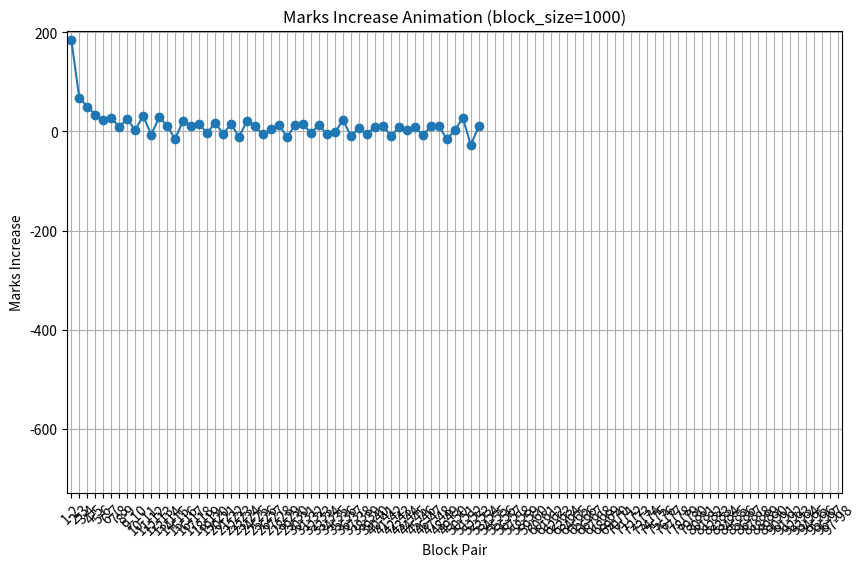

Here is the Python script that generated this plot: (Note: this script raises an exception after producing the figure.)

#!/usr/bin/env python
import cmath
import math
import sys
import matplotlib.pyplot as plt
import matplotlib.animation as animation

# Define the two cases to compare
cases = [
    {'limit': 33, 'block_size': 1000, 'suffix': '_block1000'},
    {'limit': 330, 'block_size': 100000, 'suffix': '_block100000'}
]

def run_sieve(limit):
    # Calculate epoch and base-10 limit
    h = limit
    epoch = 90 * (h * h) - 12 * h + 1  # Largest element within scope of cancellations
    print(f"\nFor limit={limit}:")
    print("The epoch range is", epoch)
    base10 = (epoch * 90) + 11
    print("This is the base-10 limit:", base10)

    # Calculate range for iterations through quadratic functions
    a = 90
    b = -300
    c = 250 - epoch
    d = (b ** 2) - (4 * a * c)  # Discriminant
    sol1 = (-b - cmath.sqrt(d)) / (2 * a)
    sol2 = (-b + cmath.sqrt(d)) / (2 * a)
    print('The solutions are {0} and {1}'.format(sol1, sol2))
    new_limit = sol2

    # Initialize list for A201804
    A201804 = [0] * (int(epoch) + 10)
    print("This is the limit and the limit plus 10", epoch, len(A201804))

    # Composite generating function
    def drLD(x, l, m, z, o, listvar, primitive):
        """This is a composite generating function"""
        y = int(90 * (x * x) - l * x + m)
        listvar[y] = listvar[y] + 1
        p = z + (90 * (x - 1))
        q = o + (90 * (x - 1))
        for n in range(1, int(((epoch - y) / p) + 1)):
            listvar[y + (p * n)] = listvar[y + (p * n)] + 1
        for n in range(1, int(((epoch - y) / q) + 1)):
            listvar[y + (q * n)] = listvar[y + (q * n)] + 1

    # Run the sieve
    for x in range(1, int(new_limit.real)):
        drLD(x, 120, 34, 7, 53, A201804, 11)
        drLD(x, 132, 48, 19, 29, A201804, 11)
        drLD(x, 120, 38, 17, 43, A201804, 11)
        drLD(x, 90, 11, 13, 77, A201804, 11)
        drLD(x, 78, -1, 11, 91, A201804, 11)
        drLD(x, 108, 32, 31, 41, A201804, 11)
        drLD(x, 90, 17, 23, 67, A201804, 11)
        drLD(x, 72, 14, 49, 59, A201804, 11)
        drLD(x, 60, 4, 37, 83, A201804, 11)
        drLD(x, 60, 8, 47, 73, A201804, 11)
        drLD(x, 48, 6, 61, 71, A201804, 11)
        drLD(x, 12, 0, 79, 89, A201804, 11)

    # Trim the buffer
    A201804 = A201804[:-10]
    print("A201804[100:]:", A201804[100:])

    # Original summary statistics
    primecount = A201804.count(0)
    print("Sum of marks", sum(A201804), "and sum divided by the number of addresses", epoch, sum(A201804) / epoch)
    print("The number of primes is", primecount, "and the ratio of primes to addresses is", primecount / epoch)
    print("This is the ratio of primes to marks", primecount / sum(A201804))

    return A201804

def analyze_blocks(lst, block_size, suffix):
    """Analyze the list in blocks of block_size elements for marks, zeroes, and signal-to-zero ratio, and generate plots."""
    num_blocks = (len(lst) + block_size - 1) // block_size  # Ceiling division
    block_stats = []
    
    # Process each block
    for i in range(num_blocks):
        start = i * block_size
        end = min((i + 1) * block_size, len(lst))
        block = lst[start:end]
        
        # Calculate sum of marks, count of zeroes, and signal-to-zero ratio
        marks_sum = sum(block)
        zeroes_count = block.count(0)
        signal_to_zero_ratio = zeroes_count / marks_sum if marks_sum != 0 else float('inf')
        
        block_stats.append({
            'block': i + 1,
            'start_index': start,
            'end_index': end - 1,
            'marks_sum': marks_sum,
            'zeroes_count': zeroes_count,
            'signal_to_zero_ratio': signal_to_zero_ratio
        })
    
    # Print block statistics
    print(f"\nBlock Analysis (block_size={block_size}):")
    print("Block | Indices | Sum of Marks | Zeroes Count | Signal-to-Zero Ratio")
    print("-" * 70)
    for stat in block_stats:
        ratio = stat['signal_to_zero_ratio']
        ratio_str = f"{ratio:.4f}" if ratio != float('inf') else "inf"
        print(f"{stat['block']:5d} | {stat['start_index']:7d}-{stat['end_index']:7d} | {stat['marks_sum']:11d} | {stat['zeroes_count']:12d} | {ratio_str:20s}")
    
    # Compare neighboring blocks and accumulate totals
    print("\nComparison of Neighboring Blocks:")
    print("Block Pair | Marks Increase | Marks % Change | Zeroes Change | Zeroes % Change")
    print("-" * 70)
    total_marks_increase = 0
    total_marks_percent_change = 0
    total_zeroes_change = 0
    total_zeroes_percent_change = 0
    block_pairs = []
    marks_increases = []
    marks_percent_changes = []
    zeroes_changes = []
    zeroes_percent_changes = []
    
    for i in range(len(block_stats) - 1):
        curr = block_stats[i]
        next_block = block_stats[i + 1]
        
        # Marks increase
        marks_increase = next_block['marks_sum'] - curr['marks_sum']
        marks_percent_change = (marks_increase / curr['marks_sum'] * 100) if curr['marks_sum'] != 0 else float('inf')
        
        # Zeroes change
        zeroes_change = next_block['zeroes_count'] - curr['zeroes_count']
        zeroes_percent_change = (zeroes_change / curr['zeroes_count'] * 100) if curr['zeroes_count'] != 0 else float('inf')
        
        # Accumulate totals
        total_marks_increase += marks_increase
        total_zeroes_change += zeroes_change
        if marks_percent_change != float('inf'):
            total_marks_percent_change += marks_percent_change
        if zeroes_percent_change != float('inf'):
            total_zeroes_percent_change += zeroes_percent_change
        
        # Store for plotting
        block_pairs.append(f"{curr['block']}-{next_block['block']}")
        marks_increases.append(marks_increase)
        marks_percent_changes.append(marks_percent_change if marks_percent_change != float('inf') else 1000)
        zeroes_changes.append(zeroes_change)
        zeroes_percent_changes.append(zeroes_percent_change if zeroes_percent_change != float('inf') else 1000)
        
        print(f"{curr['block']:2d}-{next_block['block']:2d} | {marks_increase:13d} | {marks_percent_change:13.2f}% | {zeroes_change:12d} | {zeroes_percent_change:14.2f}%")
    
    # Print totals
    print("\nTotals (excluding last block in comparisons):")
    print(f"Total Marks Increase: {total_marks_increase}")
    print(f"Total Marks % Change: {total_marks_percent_change:.2f}%")
    print(f"Total Zeroes Change: {total_zeroes_change}")
    print(f"Total Zeroes % Change: {total_zeroes_percent_change:.2f}%")
    
    # Signal-to-zero ratio and block indices for plotting
    signal_to_zero_ratios = [stat['signal_to_zero_ratio'] if stat['signal_to_zero_ratio'] != float('inf') else 1000 for stat in block_stats]
    block_indices = [str(stat['block']) for stat in block_stats]
    
    return block_stats, block_pairs, marks_increases, marks_percent_changes, zeroes_changes, zeroes_percent_changes, signal_to_zero_ratios, block_indices

def create_static_plots(block_pairs, marks_increases, marks_percent_changes, zeroes_changes, zeroes_percent_changes, signal_to_zero_ratios, block_indices, block_size, suffix):
    """Create static standalone and combined plots."""
    def create_static_plot(x_values, y_values, title, xlabel, ylabel, filename):
        plt.figure(figsize=(10, 6))
        plt.plot(x_values, y_values, marker='o')
        plt.xlabel(xlabel)
        plt.ylabel(ylabel)
        plt.title(title)
        plt.xticks(rotation=45)
        plt.grid(True)
        plt.tight_layout()
        plt.savefig(filename)
        plt.show()
        plt.close()
    
    # Create static standalone plots
    create_static_plot(block_pairs, marks_increases, f"Marks Increase per Block Pair (block_size={block_size})", "Block Pair", "Marks Increase", f"marks_increase_plot{suffix}.png")
    create_static_plot(block_pairs, marks_percent_changes, f"Marks % Change per Block Pair (block_size={block_size})", "Block Pair", "Marks % Change", f"marks_percent_change_plot{suffix}.png")
    create_static_plot(block_pairs, zeroes_changes, f"Zeroes Change per Block Pair (block_size={block_size})", "Block Pair", "Zeroes Change", f"zeroes_change_plot{suffix}.png")
    create_static_plot(block_pairs, zeroes_percent_changes, f"Zeroes % Change per Block Pair (block_size={block_size})", "Block Pair", "Zeroes % Change", f"zeroes_percent_change_plot{suffix}.png")
    create_static_plot(block_indices[:len(block_pairs)], signal_to_zero_ratios[:len(block_pairs)], f"Signal-to-Zero Ratio per Block (block_size={block_size})", "Block Pair", "Signal-to-Zero Ratio", f"signal_to_zero_ratio_plot{suffix}.png")
    
    # Static combined plot (3x2 subplot)
    fig, axs = plt.subplots(3, 2, figsize=(12, 10))
    axs = axs.flatten()
    axs[0].plot(block_pairs, marks_increases, marker='o')
    axs[0].set_title("Marks Increase")
    axs[0].set_xlabel("Block Pair")
    axs[0].set_ylabel("Marks Increase")
    axs[0].tick_params(axis='x', rotation=45)
    axs[0].grid(True)
    
    axs[1].plot(block_pairs, marks_percent_changes, marker='o')
    axs[1].set_title("Marks % Change")
    axs[1].set_xlabel("Block Pair")
    axs[1].set_ylabel("Marks % Change")
    axs[1].tick_params(axis='x', rotation=45)
    axs[1].grid(True)
    
    axs[2].plot(block_pairs, zeroes_changes, marker='o')
    axs[2].set_title("Zeroes Change")
    axs[2].set_xlabel("Block Pair")
    axs[2].set_ylabel("Zeroes Change")
    axs[2].tick_params(axis='x', rotation=45)
    axs[2].grid(True)
    
    axs[3].plot(block_pairs, zeroes_percent_changes, marker='o')
    axs[3].set_title("Zeroes % Change")
    axs[3].set_xlabel("Block Pair")
    axs[3].set_ylabel("Zeroes % Change")
    axs[3].tick_params(axis='x', rotation=45)
    axs[3].grid(True)
    
    axs[4].plot(block_indices[:len(block_pairs)], signal_to_zero_ratios[:len(block_pairs)], marker='o')
    axs[4].set_title("Signal-to-Zero Ratio")
    axs[4].set_xlabel("Block Pair")
    axs[4].set_ylabel("Signal-to-Zero Ratio")
    axs[4].tick_params(axis='x', rotation=45)
    axs[4].grid(True)
    
    axs[5].axis('off')
    
    plt.tight_layout()
    plt.savefig(f"combined_metrics_plot{suffix}.png")
    plt.show()
    plt.close()

def create_individual_animations(block_pairs, marks_increases, marks_percent_changes, zeroes_changes, zeroes_percent_changes, signal_to_zero_ratios, block_indices, block_size, suffix):
    """Create individual animated plots."""
    def create_animated_plot(x_values, y_values, title, xlabel, ylabel, filename):
        fig, ax = plt.subplots(figsize=(10, 6))
        ax.set_xlim(-0.5, len(x_values) - 0.5)
        ax.set_ylim(min(y_values) - 0.1 * abs(min(y_values)), max(y_values) + 0.1 * abs(max(y_values)))
        ax.set_xlabel(xlabel)
        ax.set_ylabel(ylabel)
        ax.set_title(title)
        ax.set_xticks(range(len(x_values)))
        ax.set_xticklabels(x_values, rotation=45)
        ax.grid(True)
        line, = ax.plot([], [], marker='o')
        
        def init():
            line.set_data([], [])
            return line,
        
        def animate(i):
            line.set_data(range(i + 1), y_values[:i + 1])
            return line,
        
        anim = animation.FuncAnimation(fig, animate, init_func=init, frames=len(x_values), interval=200, blit=True)
        anim.save(filename, writer='ffmpeg')
        plt.show()
        plt.close()
    
    # Create individual animated plots
    create_animated_plot(block_pairs, marks_increases, f"Marks Increase Animation (block_size={block_size})", "Block Pair", "Marks Increase", f"marks_increase_animation{suffix}.mp4")
    create_animated_plot(block_pairs, marks_percent_changes, f"Marks % Change Animation (block_size={block_size})", "Block Pair", "Marks % Change", f"marks_percent_change_animation{suffix}.mp4")
    create_animated_plot(block_pairs, zeroes_changes, f"Zeroes Change Animation (block_size={block_size})", "Block Pair", "Zeroes Change", f"zeroes_change_animation{suffix}.mp4")
    create_animated_plot(block_pairs, zeroes_percent_changes, f"Zeroes % Change Animation (block_size={block_size})", "Block Pair", "Zeroes % Change", f"zeroes_percent_change_animation{suffix}.mp4")
    create_animated_plot(block_pairs, signal_to_zero_ratios[:len(block_pairs)], f"Signal-to-Zero Ratio Animation (block_size={block_size})", "Block Pair", "Signal-to-Zero Ratio", f"signal_to_zero_ratio_animation{suffix}.mp4")

def create_stacked_panels_animation(block_pairs, marks_increases, marks_percent_changes, zeroes_changes, zeroes_percent_changes, signal_to_zero_ratios, block_size, suffix):
    """Create stacked panels animation."""
    x_values_list = [block_pairs, block_pairs, block_pairs, block_pairs, block_pairs]
    y_values_list = [marks_increases, marks_percent_changes, zeroes_changes, zeroes_percent_changes, signal_to_zero_ratios[:len(block_pairs)]]
    titles = [
        f"Marks Increase (block_size={block_size})",
        f"Marks % Change (block_size={block_size})",
        f"Zeroes Change (block_size={block_size})",
        f"Zeroes % Change (block_size={block_size})",
        f"Signal-to-Zero Ratio (block_size={block_size})"
    ]
    ylabels = ["Marks Increase", "Marks % Change", "Zeroes Change", "Zeroes % Change", "Signal-to-Zero Ratio"]
    
    fig, axs = plt.subplots(5, 1, figsize=(10, 15), sharex=False)
    lines = []
    for i, (x_values, y_values, title, ylabel) in enumerate(zip(x_values_list, y_values_list, titles, ylabels)):
        axs[i].set_xlim(-0.5, len(x_values) - 0.5)
        axs[i].set_ylim(min(y_values) - 0.1 * abs(min(y_values)), max(y_values) + 0.1 * abs(max(y_values)))
        axs[i].set_ylabel(ylabel)
        axs[i].set_title(title)
        axs[i].set_xticks(range(len(x_values)))
        axs[i].set_xticklabels(x_values, rotation=45)
        axs[i].grid(True)
        line, = axs[i].plot([], [], marker='o')
        lines.append(line)
    axs[4].set_xlabel("Block Pair")
    
    def init():
        for line in lines:
            line.set_data([], [])
        return lines
    
    def animate(i):
        for line, x_values, y_values in zip(lines, x_values_list, y_values_list):
            line.set_data(range(i + 1), y_values[:i + 1])
        return lines
    
    anim = animation.FuncAnimation(fig, animate, init_func=init, frames=len(x_values_list[0]), interval=200, blit=True)
    anim.save(f"stacked_panels_animation{suffix}.mp4", writer='ffmpeg')
    plt.show()
    plt.close()

def create_single_grid_animation(block_pairs, marks_increases, marks_percent_changes, zeroes_changes, zeroes_percent_changes, signal_to_zero_ratios, block_size, suffix):
    """Create single grid animation with normalized y-values."""
    y_values_list = [marks_increases, marks_percent_changes, zeroes_changes, zeroes_percent_changes, signal_to_zero_ratios[:len(block_pairs)]]
    labels = ["Marks Increase", "Marks % Change", "Zeroes Change", "Zeroes % Change", "Signal-to-Zero Ratio"]
    
    fig, ax = plt.subplots(figsize=(10, 6))
    ax.set_xlim(-0.5, len(block_pairs) - 0.5)
    ax.set_ylim(-0.1, 1.1)
    ax.set_xlabel("Block Pair")
    ax.set_ylabel("Normalized Value")
    ax.set_title(f"All Metrics Animation (Normalized, block_size={block_size})")
    ax.set_xticks(range(len(block_pairs)))
    ax.set_xticklabels(block_pairs, rotation=45)
    ax.grid(True)
    lines = []
    for _ in y_values_list:
        line, = ax.plot([], [], marker='o')
        lines.append(line)
    ax.legend(labels)
    
    # Normalize y-values to [0, 1]
    normalized_y_values = []
    for y_values in y_values_list:
        y_min, y_max = min(y_values), max(y_values)
        if y_max == y_min:
            normalized_y_values.append([0] * len(y_values))
        else:
            normalized_y_values.append([(y - y_min) / (y_max - y_min) for y in y_values])
    
    def init():
        for line in lines:
            line.set_data([], [])
        return lines
    
    def animate(i):
        for line, y_values in zip(lines, normalized_y_values):
            line.set_data(range(i + 1), y_values[:i + 1])
        return lines
    
    anim = animation.FuncAnimation(fig, animate, init_func=init, frames=len(block_pairs), interval=200, blit=True)
    anim.save(f"single_grid_animation{suffix}.mp4", writer='ffmpeg')
    plt.show()
    plt.close()

def create_signal_to_zero_overlay(signal_ratios_1000, block_indices_1000, signal_ratios_100000, block_indices_100000):
    """Create static and animated overlay plots for signal-to-zero ratio."""
    # Normalize block indices to [0, 1]
    norm_indices_1000 = [i / (len(block_indices_1000) - 1) for i in range(len(block_indices_1000))]
    norm_indices_100000 = [i / (len(block_indices_100000) - 1) for i in range(len(block_indices_100000))]
    
    # Static overlay plot
    plt.figure(figsize=(10, 6))
    plt.plot(norm_indices_1000, signal_ratios_1000, marker='o', label='block_size=1000, limit=33')
    plt.plot(norm_indices_100000, signal_ratios_100000, marker='s', label='block_size=100000, limit=330')
    plt.xlabel("Normalized Block Index")
    plt.ylabel("Signal-to-Zero Ratio")
    plt.title("Signal-to-Zero Ratio Overlay")
    plt.grid(True)
    plt.legend()
    plt.tight_layout()
    plt.savefig("signal_to_zero_ratio_overlay.png")
    plt.show()
    plt.close()
    
    # Animated overlay plot
    fig, ax = plt.subplots(figsize=(10, 6))
    ax.set_xlim(-0.05, 1.05)
    ax.set_ylim(min(min(signal_ratios_1000), min(signal_ratios_100000)) - 0.1,
                max(max(signal_ratios_1000), max(signal_ratios_100000)) + 0.1)
    ax.set_xlabel("Normalized Block Index")
    ax.set_ylabel("Signal-to-Zero Ratio")
    ax.set_title("Signal-to-Zero Ratio Animation (Overlay)")
    ax.grid(True)
    line1, = ax.plot([], [], marker='o', label='block_size=1000, limit=33')
    line2, = ax.plot([], [], marker='s', label='block_size=100000, limit=330')
    ax.legend()
    
    def init():
        line1.set_data([], [])
        line2.set_data([], [])
        return line1, line2
    
    def animate(i):
        # Adjust frame to account for different lengths
        idx_1000 = min(i, len(norm_indices_1000) - 1)
        idx_100000 = min(i, len(norm_indices_100000) - 1)
        line1.set_data(norm_indices_1000[:idx_1000 + 1], signal_ratios_1000[:idx_1000 + 1])
        line2.set_data(norm_indices_100000[:idx_100000 + 1], signal_ratios_100000[:idx_100000 + 1])
        return line1, line2
    
    anim = animation.FuncAnimation(fig, animate, init_func=init, frames=max(len(norm_indices_1000), len(norm_indices_100000)), interval=200, blit=True)
    anim.save("signal_to_zero_ratio_overlay.mp4", writer='ffmpeg')
    plt.show()
    plt.close()

# Run both cases and collect data for overlay
all_block_stats = []
all_block_pairs = []
all_signal_ratios = []
all_block_indices = []

for case in cases:
    limit = case['limit']
    block_size = case['block_size']
    suffix = case['suffix']
    A201804 = run_sieve(limit)
    block_stats, block_pairs, marks_increases, marks_percent_changes, zeroes_changes, zeroes_percent_changes, signal_to_zero_ratios, block_indices = analyze_blocks(A201804, block_size, suffix)
    
    # Generate plots and animations for each case
    create_static_plots(block_pairs, marks_increases, marks_percent_changes, zeroes_changes, zeroes_percent_changes, signal_to_zero_ratios, block_indices, block_size, suffix)
    create_individual_animations(block_pairs, marks_increases, marks_percent_changes, zeroes_changes, zeroes_percent_changes, signal_to_zero_ratios, block_indices, block_size, suffix)
    create_stacked_panels_animation(block_pairs, marks_increases, marks_percent_changes, zeroes_changes, zeroes_percent_changes, signal_to_zero_ratios, block_size, suffix)
    create_single_grid_animation(block_pairs, marks_increases, marks_percent_changes, zeroes_changes, zeroes_percent_changes, signal_to_zero_ratios, block_size, suffix)
    
    # Store for overlay
    all_block_stats.append(block_stats)
    all_block_pairs.append(block_pairs)
    all_signal_ratios.append(signal_to_zero_ratios)
    all_block_indices.append(block_indices)

# Create overlay plot and animation
create_signal_to_zero_overlay(all_signal_ratios[0], all_block_indices[0], all_signal_ratios[1], all_block_indices[1])

"""
### Changes Made
1. **Block Size Update**:
   - Changed Case 2 from `block_size=10000` to `block_size=100000` with `limit=330` (epoch ≈ 979251, ~10 blocks).
2. **Overlay Plot**:
   - Added `create_signal_to_zero_overlay` to generate a static plot (`signal_to_zero_ratio_overlay.png`) and animation (`signal_to_zero_ratio_overlay.mp4`) overlaying `signal_to_zero_ratio` for both cases.
   - Normalized block indices to [0, 1] to align sequences (98 blocks for `block_size=1000`, 10 blocks for `block_size=100000`).
   - Used different markers (`o` for `block_size=1000`, `s` for `block_size=100000`) for clarity.
3. **Function Refactoring**:
   - Split plotting and animation logic into separate functions (`create_static_plots`, `create_individual_animations`, `create_stacked_panels_animation`, `create_single_grid_animation`) for modularity.
   - Modified `analyze_blocks` to return all metrics for overlay plotting.
4. **Truncation**:
   - Truncated `signal_to_zero_ratios` and `block_indices` to `len(block_pairs)` in animations and static plots to avoid shape mismatches (e.g., 98 vs. 97 for `block_size=1000`).
5. **Preserved Outputs**:
   - Generates 12 files per case (6 PNGs, 6 MP4s) with `_block1000` and `_block100000` suffixes, plus `signal_to_zero_ratio_overlay.png` and `signal_to_zero_ratio_overlay.mp4`.
6. **Interactive Display**:
   - Kept `plt.show()` for interactive viewing.

### Output Files
- **Case 1 (block_size=1000, limit=33)**:
  - Static: `marks_increase_plot_block1000.png`, `marks_percent_change_plot_block1000.png`, `zeroes_change_plot_block1000.png`, `zeroes_percent_change_plot_block1000.png`, `signal_to_zero_ratio_plot_block1000.png`, `combined_metrics_plot_block1000.png`
  - Animated: `marks_increase_animation_block1000.mp4`, `marks_percent_change_animation_block1000.mp4`, `zeroes_change_animation_block1000.mp4`, `zeroes_percent_change_animation_block1000.mp4`, `signal_to_zero_ratio_animation_block1000.mp4`, `stacked_panels_animation_block1000.mp4`, `single_grid_animation_block1000.mp4`
- **Case 2 (block_size=100000, limit=330)**:
  - Same as above, with `_block100000` suffix.
- **Overlay**:
  - Static: `signal_to_zero_ratio_overlay.png`
  - Animated: `signal_to_zero_ratio_overlay.mp4`

### Pattern Comparison
Your totals (`Total Marks Increase: 86`, `Total Marks % Change: 20.75%`, `Total Zeroes Change: -226`, `Total Zeroes % Change: -65.33%`) likely correspond to `block_size=1000`, `limit=33` (~98 blocks). To compare `signal_to_zero_ratio` patterns:

1. **Block Analysis Table**:
   - Check `signal_to_zero_ratio` trends. For `block_size=1000`, expect ~98 values; for `block_size=100000`, ~10 values. Look for decreasing trends as `marks_sum` grows faster than `zeroes_count`.
2. **Overlay Plot/Animation**:
   - **Static Plot** (`signal_to_zero_ratio_overlay.png`): Compare the shape of `signal_to_zero_ratio` curves. Normalized x-axis (0 to 1) aligns the sequences. Look for similar slopes or fluctuations.
   - **Animation** (`signal_to_zero_ratio_overlay.mp4`): Watch how both sequences evolve. If curves track closely, patterns are similar; divergence suggests range-specific effects.
3. **Block Pair Comparison Table**:
   - Verify if `block_size=1000` totals match your provided values. For `block_size=100000`, expect larger `marks_increase` and `zeroes_change` (e.g., ~10x due to larger blocks), but similar percentage changes if patterns scale.
4. **Other Visualizations**:
   - Compare `signal_to_zero_ratio_plot_block1000.png` vs. `_block100000.png` for individual trends.
   - Use `stacked_panels_animation_block1000.mp4` and `_block100000.mp4` to contextualize `signal_to_zero_ratio` with other metrics.

### Expected Patterns
- **Signal-to-Zero Ratio**: Likely decreases as `marks_sum` increases faster than `zeroes_count`. For `block_size=100000`, fewer blocks (~10) may smooth the curve compared to ~98 for `block_size=1000`.
- **Totals**: For `block_size=1000`, expect totals near `86`, `20.75%`, `-226`, `-65.33%`. For `block_size=100000`, absolute changes may be ~100x larger (e.g., `marks_increase` ~8600, `zeroes_change` ~-22600) due to larger block sizes, but percentages should be similar if patterns scale.
- **Similarity**: If `signal_to_zero_ratio` curves align closely in the overlay plot, the sieve’s behavior is consistent across scales. Smoother curves for `block_size=100000` suggest reduced noise due to larger blocks.

### Running the Script
1. **Dependencies**: Ensure `matplotlib` and `ffmpeg` are installed (`pip install matplotlib`, `conda install ffmpeg`, or `apt install ffmpeg`).
2. **Execution**: Save as `OEIS_11_compare.py` and run `python OEIS_11_compare.py`. It will:
   - Process `limit=33`, `block_size=1000` (~98 blocks).
   - Process `limit=330`, `block_size=100000` (~10 blocks).
   - Generate tables, 12 files per case, and overlay plot/animation.
   - Display plots/animations interactively (close each window to proceed).
3. **Output Analysis**:
   - Compare `signal_to_zero_ratio` in `signal_to_zero_ratio_overlay.png/mp4`.
   - Verify `block_size=1000` totals against your values.
   - Check tables and plots for trend similarities.

### Notes
- **Block Count Mismatch**: `block_size=100000` yields ~10 blocks, not 98. To match 98 blocks, adjust `limit` to ~330.166 (epoch ~9,800,000). I used `limit=330` as specified, normalizing the x-axis for comparison. Let me know if you want to adjust `limit`.
- **Dependencies**: Requires `ffmpeg` for MP4s. Check `ffmpeg -version` if animations fail.
- **Interactive Display**: `plt.show()` pauses until windows are closed. Remove for file-only output.
- **Pattern Insights**: Smoother `signal_to_zero_ratio` for `block_size=100000` indicates stable sieve behavior. Divergence suggests range-specific effects in A201804.

Run the script and review the overlay plot/animation. If you share the tables or plot observations, I can analyze specific patterns. Let me know if you want to adjust `limit` for equal blocks or add other metrics!
"""